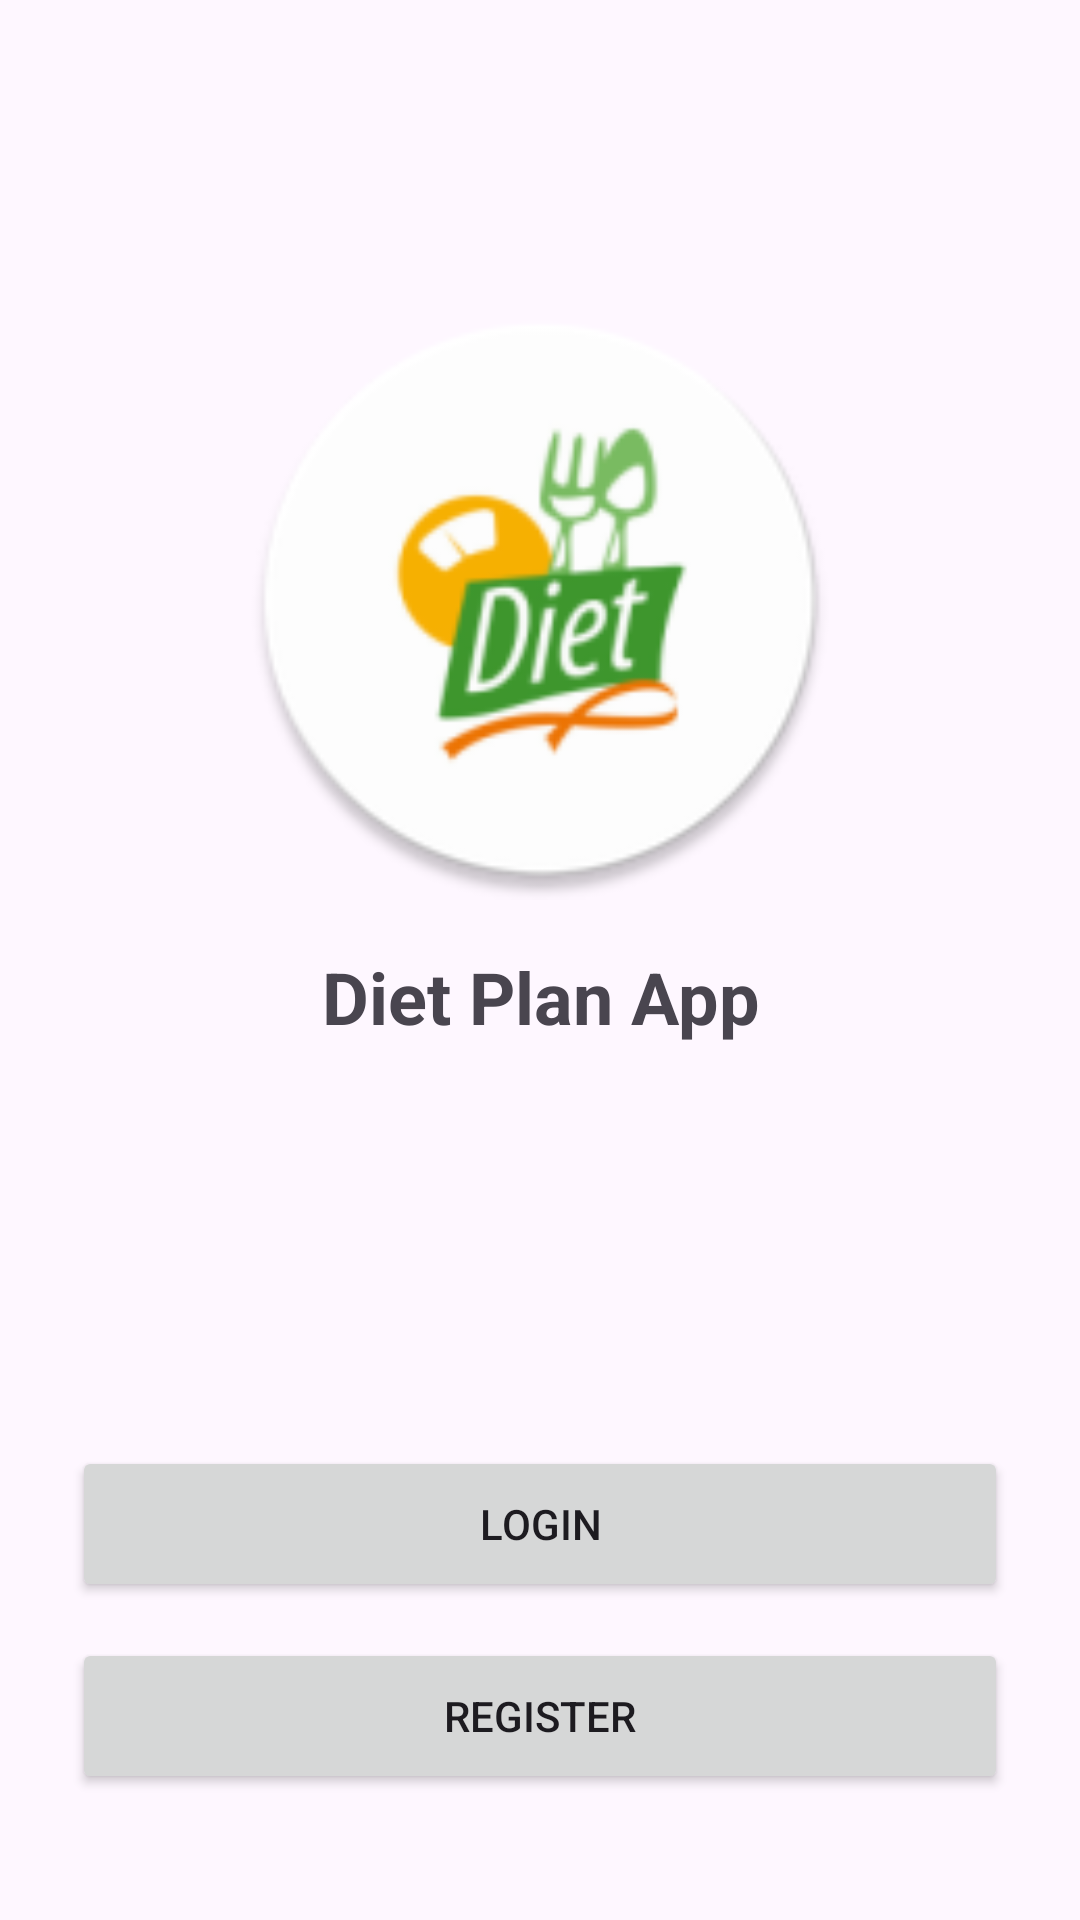

Reconstruct the res/layout file that produces this screen, plus the resources it refers to.
<!-- AndroidManifest.xml: application theme Theme.Dietplanapp -->
<!-- res/layout/activity_splash.xml -->
<?xml version="1.0" encoding="utf-8"?>
<layout xmlns:android="http://schemas.android.com/apk/res/android"
    xmlns:app="http://schemas.android.com/apk/res-auto"
    xmlns:tools="http://schemas.android.com/tools">

    <androidx.constraintlayout.widget.ConstraintLayout
        android:layout_width="match_parent"
        android:layout_height="match_parent"
        tools:context=".ui.splash.SplashActivity">

        <ImageView
            android:id="@+id/splashImgView"
            android:layout_width="@dimen/dimen_200"
            android:layout_height="@dimen/dimen_200"
            android:layout_marginTop="@dimen/dimen_100"
            android:src="@mipmap/diet_plan_logo_round"
            app:layout_constraintEnd_toEndOf="parent"
            app:layout_constraintStart_toStartOf="parent"
            app:layout_constraintTop_toTopOf="parent" />

        <TextView
            android:id="@+id/splashTxtView"
            style="@style/headline_1_bold_center"
            android:layout_width="match_parent"
            android:layout_height="wrap_content"
            android:layout_marginHorizontal="@dimen/dimen_32"
            android:layout_marginTop="@dimen/dimen_16"
            android:text="@string/app_name"
            app:layout_constraintEnd_toEndOf="parent"
            app:layout_constraintStart_toStartOf="parent"
            app:layout_constraintTop_toBottomOf="@id/splashImgView" />

        <Button
            android:id="@+id/loginBtn"
            android:layout_width="match_parent"
            android:layout_height="@dimen/dimen_52"
            android:layout_marginHorizontal="@dimen/dimen_24"
            android:layout_marginBottom="@dimen/dimen_12"
            android:text="@string/login"
            app:layout_constraintBottom_toTopOf="@id/registerBtn"
            app:layout_constraintStart_toStartOf="parent" />

        <Button
            android:id="@+id/registerBtn"
            android:layout_width="match_parent"
            android:layout_height="@dimen/dimen_52"
            android:layout_marginHorizontal="@dimen/dimen_24"
            android:layout_marginBottom="@dimen/dimen_42"
            android:text="@string/register"
            app:layout_constraintBottom_toBottomOf="parent"
            app:layout_constraintStart_toStartOf="parent" />

    </androidx.constraintlayout.widget.ConstraintLayout>
</layout>
<!-- resources referenced by this layout -->
<resources>
  <dimen name="dimen_100">100dp</dimen>
  <dimen name="dimen_12">12dp</dimen>
  <dimen name="dimen_16">16dp</dimen>
  <dimen name="dimen_200">200dp</dimen>
  <dimen name="dimen_24">24dp</dimen>
  <dimen name="dimen_32">32dp</dimen>
  <dimen name="dimen_42">42dp</dimen>
  <dimen name="dimen_52">52dp</dimen>
  <!-- mipmap diet_plan_logo_round: webp bitmap (mipmap-hdpi, 4090 bytes) -->
  <string name="app_name">Diet Plan App</string>
  <string name="login">Login</string>
  <string name="register">Register</string>
  <style name="headline_1_bold_center" parent="Widget.AppCompat.TextView">
          <item name="android:textSize">@dimen/text_24</item>
          <item name="android:textStyle">bold</item>
          <item name="android:gravity">center_horizontal</item>
      </style>
  <style name="Theme.Dietplanapp" parent="Base.Theme.Dietplanapp" />
  <dimen name="text_24">24sp</dimen>
  <style name="Base.Theme.Dietplanapp" parent="Theme.Material3.DayNight.NoActionBar">
          
          
      </style>
</resources>
